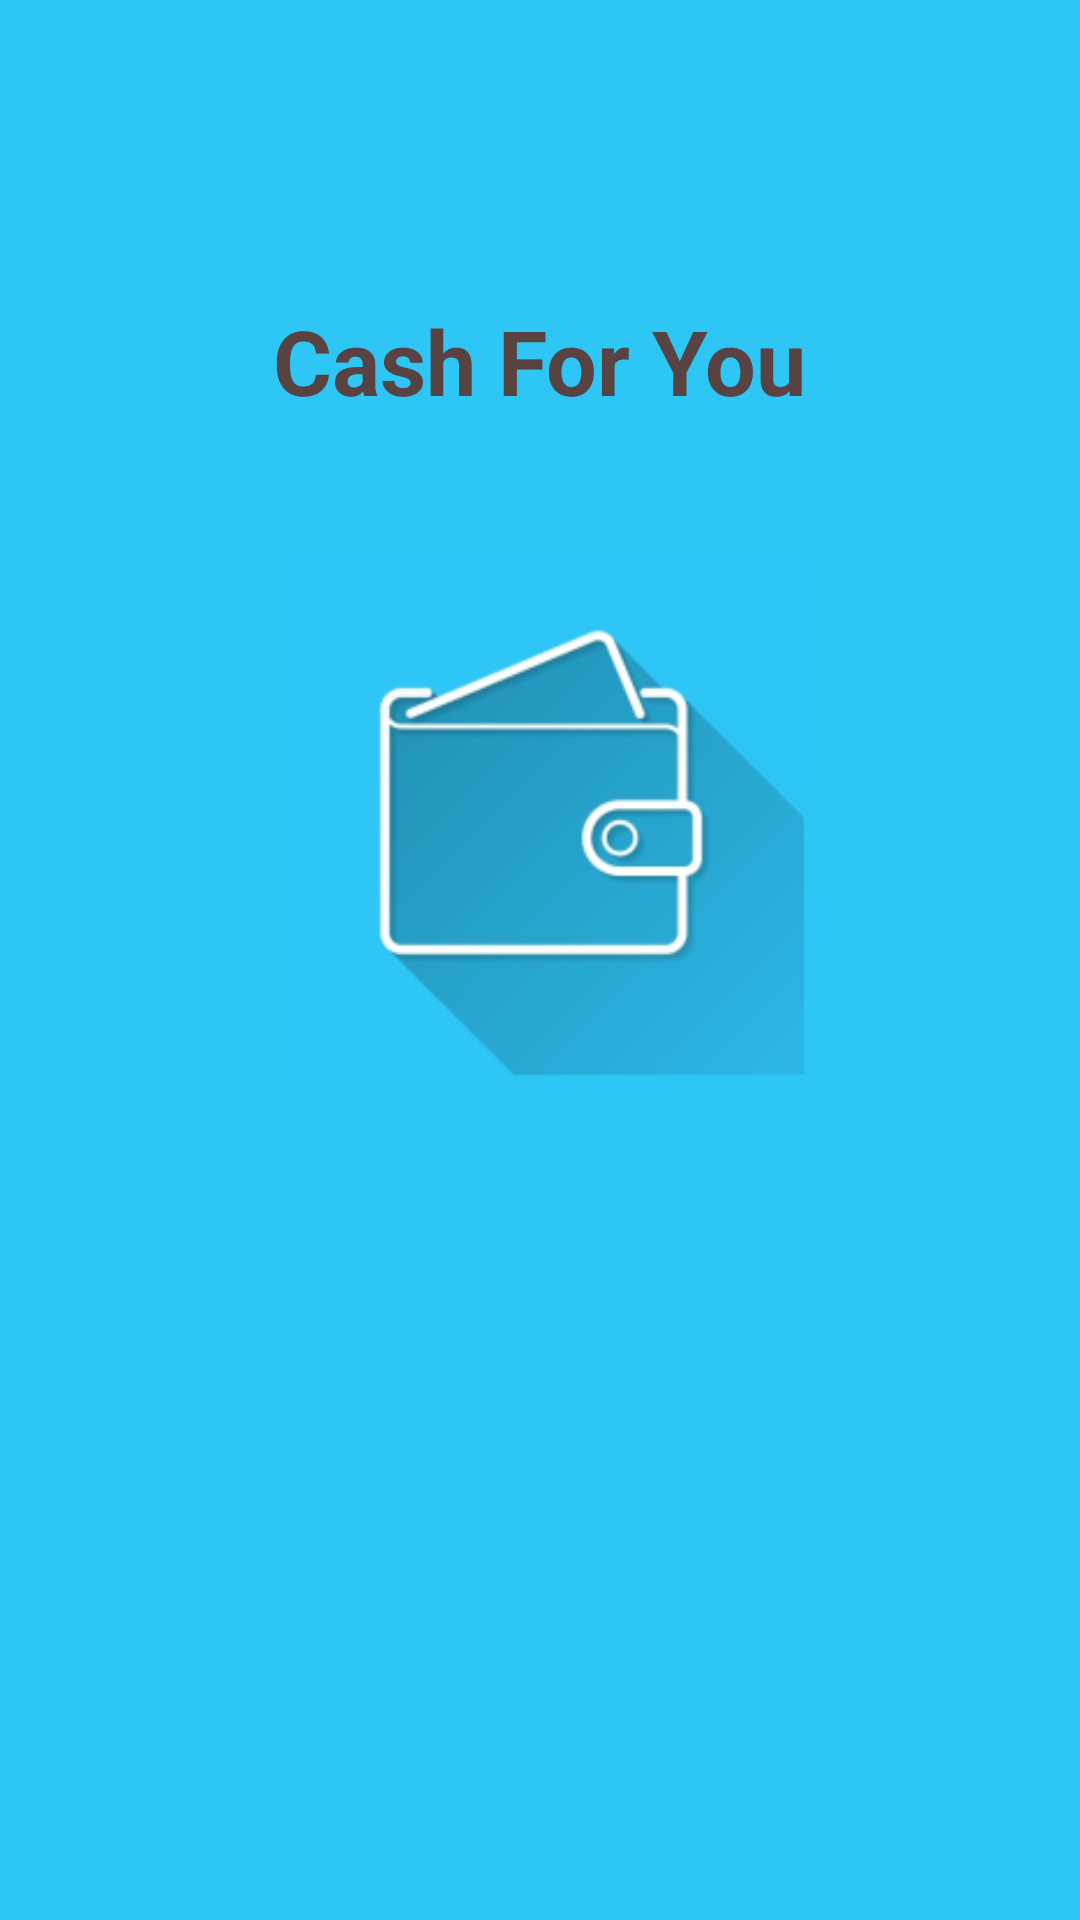

Reconstruct the res/layout file that produces this screen, plus the resources it refers to.
<!-- AndroidManifest.xml: activity theme Theme.CashForYou -->
<!-- res/layout/activity_main.xml -->
<?xml version="1.0" encoding="utf-8"?>
<androidx.constraintlayout.widget.ConstraintLayout
    xmlns:android="http://schemas.android.com/apk/res/android"
    xmlns:app="http://schemas.android.com/apk/res-auto"
    xmlns:tools="http://schemas.android.com/tools"
    android:layout_width="match_parent"
    android:layout_height="match_parent"
    android:background="#2ec6f5"
    tools:context=".MainActivity">

    <TextView
        android:id="@+id/textView"
        android:layout_width="wrap_content"
        android:layout_height="wrap_content"
        android:layout_marginTop="100dp"
        android:text="Cash For You"
        android:textColor="#594242"
        android:textSize="30sp"
        android:textStyle="bold"
        app:layout_constraintEnd_toEndOf="@+id/imageView"
        app:layout_constraintStart_toStartOf="@+id/imageView"
        app:layout_constraintTop_toTopOf="parent"/>

    <ImageView
        android:id="@+id/imageView"
        android:layout_width="250dp"
        android:layout_height="250dp"
        android:adjustViewBounds="true"
        android:layout_marginTop="-100dp"
        android:scaleType="centerCrop"
        app:layout_constraintBottom_toBottomOf="parent"
        app:layout_constraintEnd_toEndOf="parent"
        app:layout_constraintStart_toStartOf="parent"
        app:layout_constraintTop_toTopOf="parent"
        app:srcCompat="@mipmap/ic_launcher_foreground" />

    <ProgressBar
        android:id="@+id/progressBar"
        style="?android:attr/progressBarStyle"
        android:layout_width="wrap_content"
        android:layout_height="wrap_content"
        android:layout_marginTop="100dp"
        android:indeterminate="true"
        android:indeterminateTint="#594242"
        app:layout_constraintEnd_toEndOf="@+id/imageView"
        app:layout_constraintStart_toStartOf="@+id/imageView"
        app:layout_constraintTop_toBottomOf="@+id/imageView" />


    <WebView
        android:id="@+id/multy"
        android:visibility="gone"
        android:layout_width="match_parent"
        android:layout_height="match_parent"
        app:layout_constraintBottom_toBottomOf="parent"
        app:layout_constraintEnd_toEndOf="parent"
        app:layout_constraintStart_toStartOf="parent"
        app:layout_constraintTop_toTopOf="parent" />
</androidx.constraintlayout.widget.ConstraintLayout>
<!-- resources referenced by this layout -->
<resources>
  <!-- mipmap ic_launcher_foreground: png bitmap (mipmap-hdpi, 9080 bytes) -->
  <style name="Theme.CashForYou" parent="Theme.MaterialComponents.Light">
          
          <item name="colorPrimary">@color/purple_500</item>
          <item name="colorPrimaryVariant">@color/purple_700</item>
          <item name="colorOnPrimary">@color/white</item>
          
          <item name="colorSecondary">@color/teal_200</item>
          <item name="colorSecondaryVariant">@color/teal_700</item>
          <item name="colorOnSecondary">@color/black</item>
          
          <item name="android:statusBarColor" tools:targetApi="l">#FF616161</item>
          
          <item name="windowNoTitle">true</item>
          <item name="windowActionBar">false</item>
          <item name="android:windowNoTitle">true</item>
          <item name="android:windowActionBar">false</item>
          <item name="android:windowFullscreen">true</item>
          <item name="colorPrimaryDark">@android:color/holo_orange_dark</item>
  
      </style>
  <!-- not gathered from this repository: default colours our renderer supplied (Android Studio template values) -->
  <color name="purple_500">#FF6200EE</color>
  <color name="purple_700">#FF3700B3</color>
  <color name="teal_200">#FF03DAC5</color>
  <color name="teal_700">#FF018786</color>
  <color name="black">#FF000000</color>
  <color name="white">#FFFFFFFF</color>
</resources>
